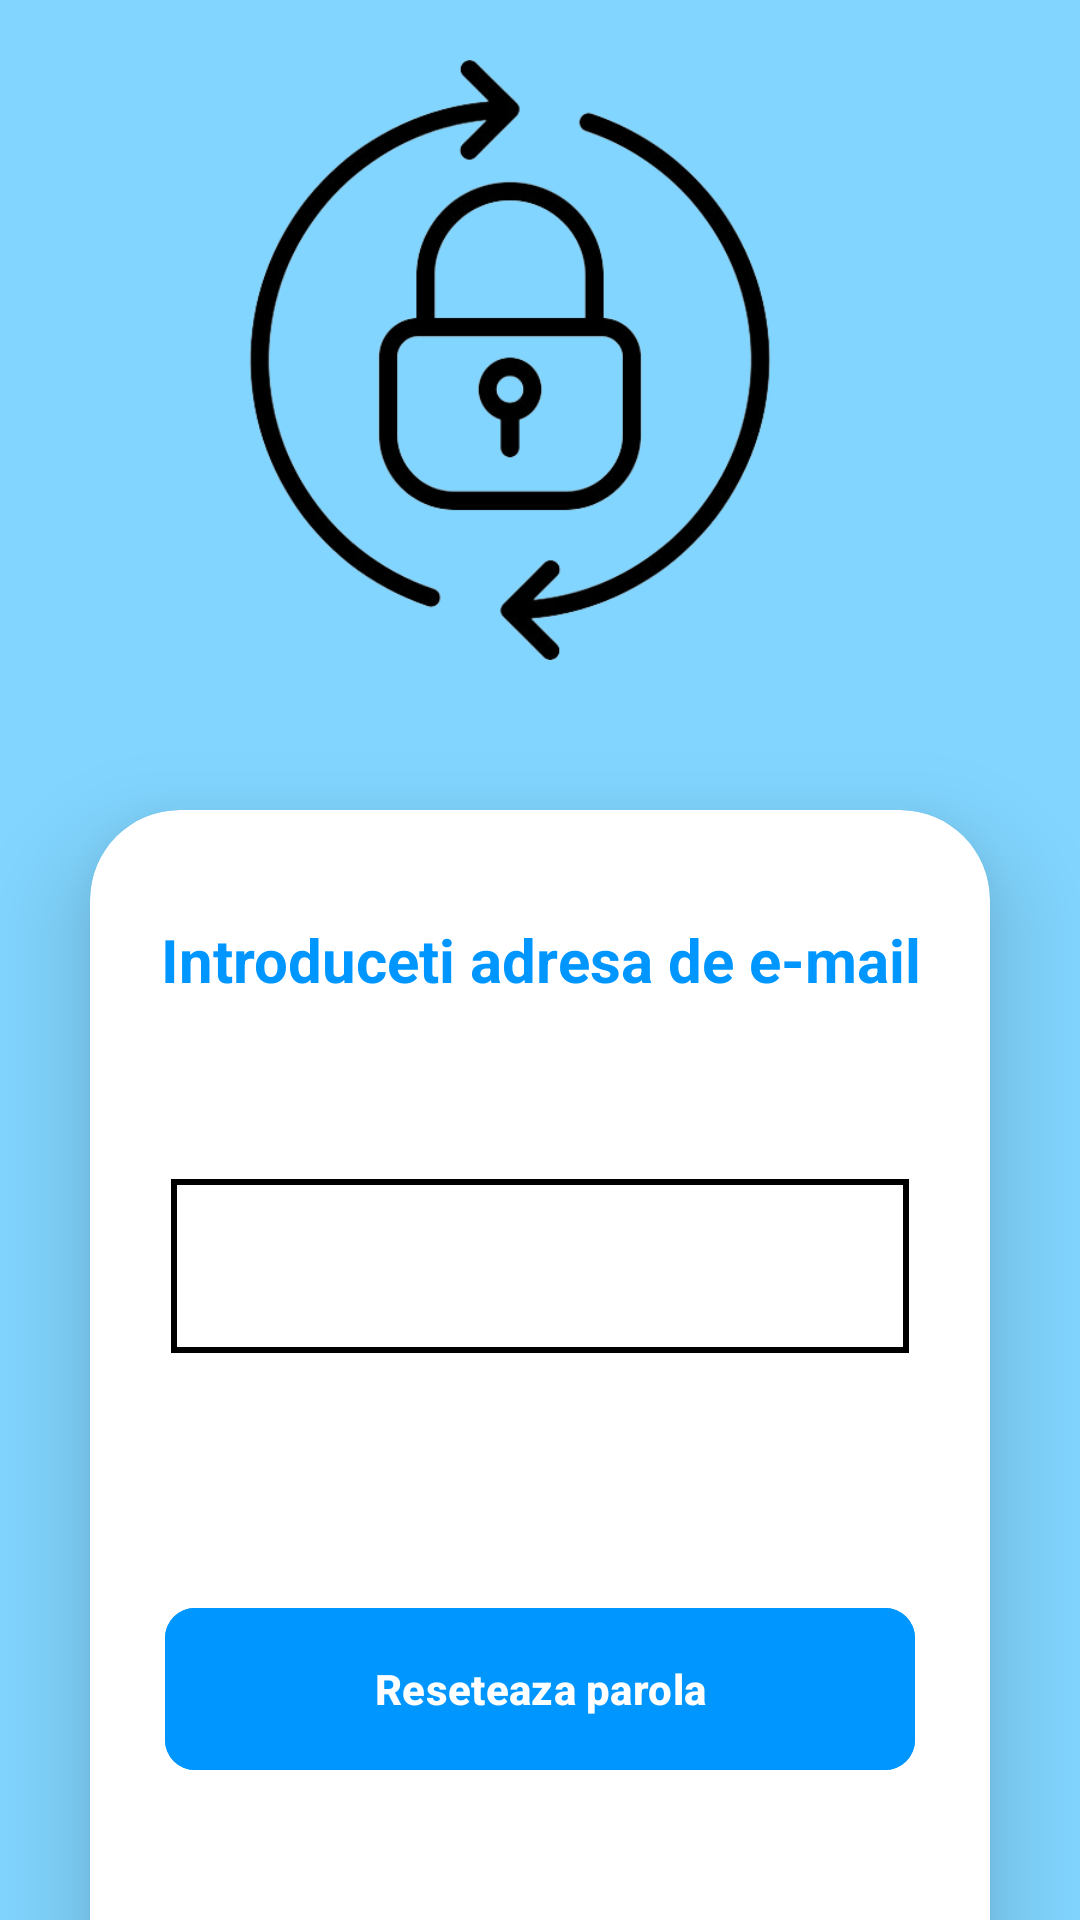

This screen was rendered from an Android layout file. Write that file and the resources it references.
<!-- AndroidManifest.xml: application theme Theme.MyApplication -->
<!-- res/layout/activity_change_password_login.xml -->
<?xml version="1.0" encoding="utf-8"?>
<LinearLayout xmlns:android="http://schemas.android.com/apk/res/android"
    xmlns:app="http://schemas.android.com/apk/res-auto"
    xmlns:tools="http://schemas.android.com/tools"
    android:layout_width="410dp"
    android:layout_height="match_parent"
    android:background="@color/cute_blue"
    android:backgroundTint="@color/cute_blue"
    android:scrollbars="none"
    android:orientation="vertical"
    android:layout_gravity="center"


    tools:context=".changePasswordLoginActivity">







<ImageView
    android:layout_width="200dp"
    android:layout_height="200dp"
    android:background="@drawable/lock_icon"
    android:layout_gravity="center"
    android:layout_marginTop="20dp"
    android:layout_marginRight="10dp"
    />





















    <androidx.cardview.widget.CardView
        android:layout_width="300dp"
        android:layout_height="400dp"
        android:layout_gravity="center"

        android:layout_marginTop="50dp"
        android:background="@color/white"
        android:backgroundTint="@color/white"
        app:cardCornerRadius="30dp"
        app:cardElevation="20dp"

        >
        
        
        
        
        

        <TextView
            android:id="@+id/viewExpYear"
            android:layout_width="300dp"
            android:layout_height="60dp"
            android:layout_gravity="center"
            android:layout_marginBottom="150dp"
            android:gravity="center"
            android:text="Introduceti adresa de e-mail"
            android:textColor="@color/blue"
            android:textSize="20dp"
            android:textStyle="bold" />
        <FrameLayout
            android:layout_width="300dp"
            android:layout_height="300dp"
            android:layout_gravity="center"
            android:layout_marginTop="32dp">


            <com.google.android.material.textfield.TextInputEditText
                android:id="@+id/edtForgotPasswordEmail"
                android:layout_width="250dp"
                android:layout_height="62dp"
                android:layout_gravity="center"
                android:layout_marginBottom="80dp"
                android:background="@drawable/border"
                android:gravity="center"
                android:inputType="textEmailAddress"
                android:singleLine="true"
                android:textColor="@color/black" />

            <ProgressBar
                android:id="@+id/forgetPasswordProgressbar"
                android:layout_width="255dp"
                android:layout_height="50dp"
                android:layout_gravity="center_horizontal"
                android:layout_marginTop="250dp"
                android:visibility="invisible" />

            <com.google.android.material.button.MaterialButton
                android:id="@+id/btnReset"
                android:layout_width="250dp"
                android:layout_height="62dp"
                android:layout_marginLeft="25dp"
                android:layout_marginTop="180dp"
                android:backgroundTint="@color/blue"
                android:gravity="center"
                android:text="Reseteaza parola"
                android:textColor="@color/white"
                android:textStyle="bold"
                app:cornerRadius="10dp"
                app:iconGravity="textStart" />

        </FrameLayout>

        <com.google.android.material.textfield.TextInputLayout
            android:id="@+id/txtLayoutEmail"
            style="@style/Widget.MaterialComponents.TextInputLayout.OutlinedBox"
            android:layout_width="298dp"
            android:layout_height="42dp"
            android:layout_gravity="center"
            android:layout_marginBottom="100dp"
            android:hint="Email"
            android:textColorHint="@color/black"
            app:boxStrokeColor="@color/black">



        </com.google.android.material.textfield.TextInputLayout>

    </androidx.cardview.widget.CardView>

</LinearLayout>
<!-- resources referenced by this layout -->
<resources>
  <color name="black">#FF000000</color>
  <color name="blue"> #0096FF</color>
  <color name="cute_blue">#81d5ff</color>
  <color name="white">#FFFFFFFF</color>
  <!-- drawable border (drawable) -->
  <?xml version="1.0" encoding="utf-8"?>
  <layer-list xmlns:android="http://schemas.android.com/apk/res/android">
  
      <item>
          <shape android:shape="rectangle">
          </shape>
      </item>
  
  
      <item android:right="2dp" android:left="2dp" android:top="2dp" android:bottom="2dp">
          <shape android:shape="rectangle">
  
              <stroke
                  android:color="@color/black"
              android:width="2dp" />
          </shape>
      </item>
  
  </layer-list>
  <!-- drawable lock_icon: png bitmap (drawable, 68579 bytes) -->
  <style name="Theme.MyApplication" parent="Base.Theme.MyApplication" />
  <style name="Base.Theme.MyApplication" parent="Theme.Material3.DayNight.NoActionBar">
          
          
          <item name="colorPrimary">@color/purple_500</item>
          <item name="colorPrimaryVariant">@color/lavender</item>
          <item name="colorOnPrimary">@color/white</item>
          <item name="colorSecondary">@color/teal_200</item>
          <item name="colorSecondaryVariant">@color/teal_700</item>
          <item name="colorOnSecondary">@color/black</item>
          <item name="android:statusBarColor">?attr/colorPrimaryVariant</item>
  
      </style>
  <color name="purple_500">#FF6200EE</color>
  <color name="lavender">#8692f7</color>
  <color name="teal_200"> #FF03DAC5</color>
  <color name="teal_700">#FF018786</color>
</resources>
